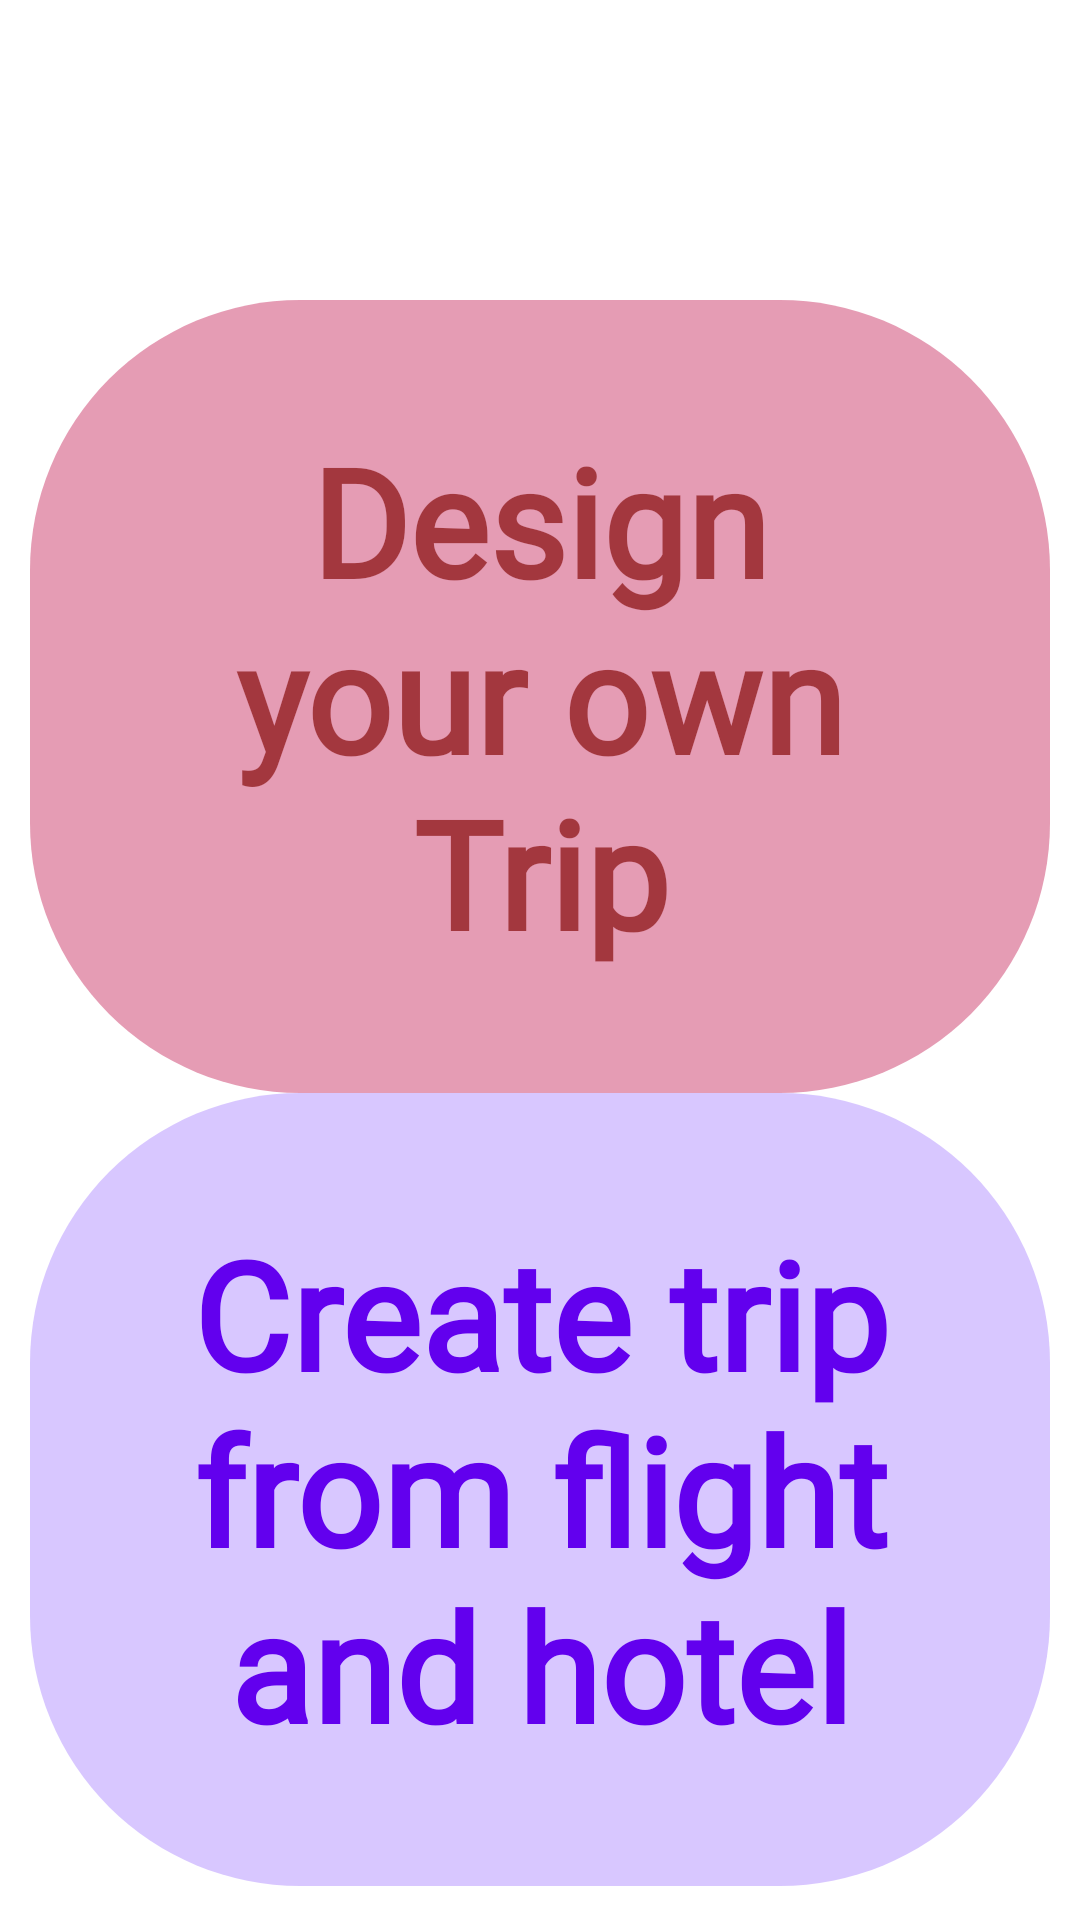

Layout XML and referenced resources for this Android screen:
<!-- AndroidManifest.xml: application theme Theme.Airplanned -->
<!-- res/layout/activity_trip_choice.xml -->
<?xml version="1.0" encoding="utf-8"?>
<LinearLayout xmlns:android="http://schemas.android.com/apk/res/android"
    xmlns:app="http://schemas.android.com/apk/res-auto"
    xmlns:tools="http://schemas.android.com/tools"
    android:layout_width="match_parent"
    android:layout_height="match_parent"
    android:orientation="vertical"
    android:padding="10dp"
    android:background="@drawable/tripaddingpage"
    android:weightSum="50"
    tools:context=".activity.TripChoiceActivity">

    <ImageView
        android:id="@+id/gobackList"
        android:src="@drawable/ic_arrowback"
        android:layout_width="50dp"
        android:layout_height="40dp" >

    </ImageView>

    <TextView
        android:id="@+id/designTrip"
        android:text="Design your own Trip"
        android:textStyle="bold"
        android:textSize="50dp"
        android:layout_weight="10"
        android:fontFamily="@font/leckerli_one"
        android:textColor="#BA8A1212"
        android:layout_marginTop="50dp"
        android:padding="40dp"
        android:textAlignment="center"
        android:background="@drawable/trip_bg"
        android:backgroundTint="@color/PinkyPie"
        android:layout_width="wrap_content"
        android:layout_height="wrap_content">
    </TextView>

    <TextView
        android:id="@+id/autoTrip"
        android:text="Create trip from flight and hotel"
        android:textStyle="bold"
        android:textSize="50dp"
        android:layout_weight="10"
        android:fontFamily="@font/leckerli_one"
        android:textColor="@color/purple_500"

        android:textAlignment="center"
        android:background="@drawable/trip_bg"
        android:padding="40dp"
        android:backgroundTint="@color/purple"
        android:layout_width="match_parent"
        android:layout_height="wrap_content">
    </TextView>


</LinearLayout>
<!-- resources referenced by this layout -->
<resources>
  <color name="PinkyPie">#DD7E9E</color>
  <color name="purple">#CDB6FF</color>
  <color name="purple_500">#FF6200EE</color>
  <!-- drawable trip_bg (drawable) -->
  <?xml version="1.0" encoding="utf-8"?>
  <shape xmlns:android="http://schemas.android.com/apk/res/android">
  <solid android:color="#C300070B" />
      <corners android:radius="90dp"/>
  </shape>
  <style name="Theme.Airplanned" parent="Theme.MaterialComponents.DayNight.DarkActionBar">
          
          <item name="colorPrimary">@color/purple_500</item>
          <item name="colorPrimaryVariant">@color/purple_700</item>
          <item name="colorOnPrimary">@color/white</item>
          
          <item name="colorSecondary">@color/teal_200</item>
          <item name="colorSecondaryVariant">@color/teal_700</item>
          <item name="colorOnSecondary">@color/black</item>
          
          <item name="android:statusBarColor" tools:targetApi="l">?attr/colorPrimaryVariant</item>
          
      </style>
  <color name="purple_700">#FF3700B3</color>
  <color name="white">#FFFFFFFF</color>
  <color name="teal_200">#FF03DAC5</color>
  <color name="teal_700">#FF018786</color>
  <color name="black">#FF000000</color>
</resources>
